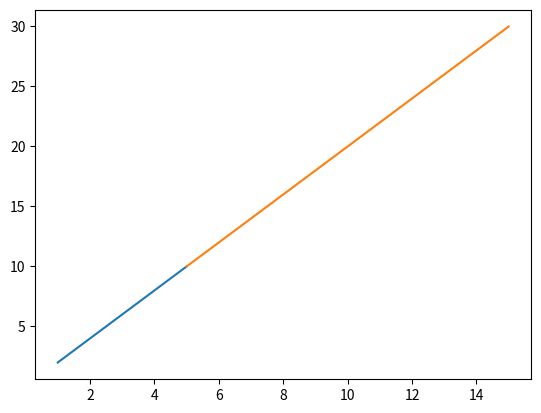

Python code for this plot:
#mais elementos em um grafico
import matplotlib.pyplot as plt
import numpy as np

x1 = np.array([1, 2, 3, 4, 5])
y1 = x1 * 2

x2 = np.array([5, 10, 15])
y2 = x2 * 2

plt.plot(x1, y1)
plt.plot(x2, y2)
plt.show()
